Run: headless pygame with SDL's dummy video driver; simulated clock (each Clock.tick advances the game by its frame time, no real sleeping); random seed 0; keys injected as events and as key.get_pressed() state; no mouse input.
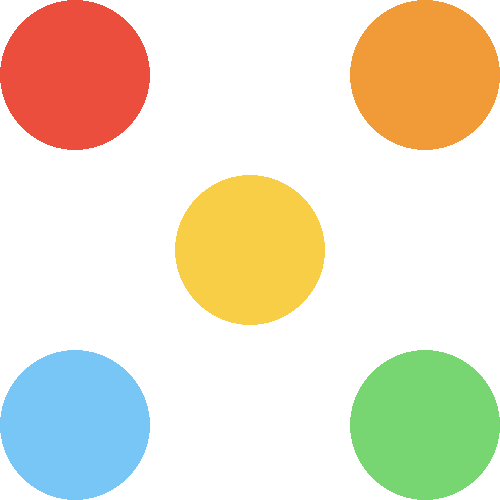
Frame 1 of 4 · flips 1–60 · no input
Frame 2 of 4 · flips 61–180 · tapped SPACE, RETURN · held RIGHT (→), D · screen unchanged from frame 1, image omitted
Frame 3 of 4 · flips 181–300 · held DOWN (↓), S · screen unchanged from frame 2, image omitted
Frame 4 of 4 · flips 301–420 · held LEFT (←), A, UP (↑), W · screen unchanged from frame 3, image omitted

The pygame program that drew these frames:

# imports
import pygame

pygame.init()

# configure screen
screen = pygame.display.set_mode([500, 500])

running = True
while running:
    # look at events
    for event in pygame.event.get():
        if event.type == pygame.QUIT:
            running = False
    
    # clear screen
    screen.fill((255, 255, 255))
    
    # draw circle
    colors = {
        'red': (235, 78, 61),
        'orange': (241, 155, 56),
        'yellow': (248, 206, 70),
        'green': (119, 214, 114),
        'blue': (120, 198, 245),}
    
    position = (250, 250) # x and y coordinates
    r = 75 # circle radius
    
    pygame.draw.circle(screen, colors['red'], (75, 75), r)
    pygame.draw.circle(screen, colors['orange'], (500-75, 75), r)
    pygame.draw.circle(screen, colors['yellow'], position, r)
    pygame.draw.circle(screen, colors['green'], (500-75, 500-75), r)
    pygame.draw.circle(screen, colors['blue'], (75, 500-75), r)
    
    # update display
    pygame.display.flip()
    
'''
some alternative colors:
(255, 255, 0) - Yellow is all Red and Green and no Blue
(0, 255, 255) - Cyan is Green and Blue with no Red
(255, 0, 255) - Fuschia has no Green.

(255, 255, 255) - We get white when all of the values are 255
(0, 0, 0) - We get black when all of the values are 0
(100, 100, 100) - If all of the values are equal we get gray
(250, 141, 7) - A nice shade of orange.
(25, 184, 22) - A nice shade of green.
(20, 121, 199) - A nice shade of green.
'''
